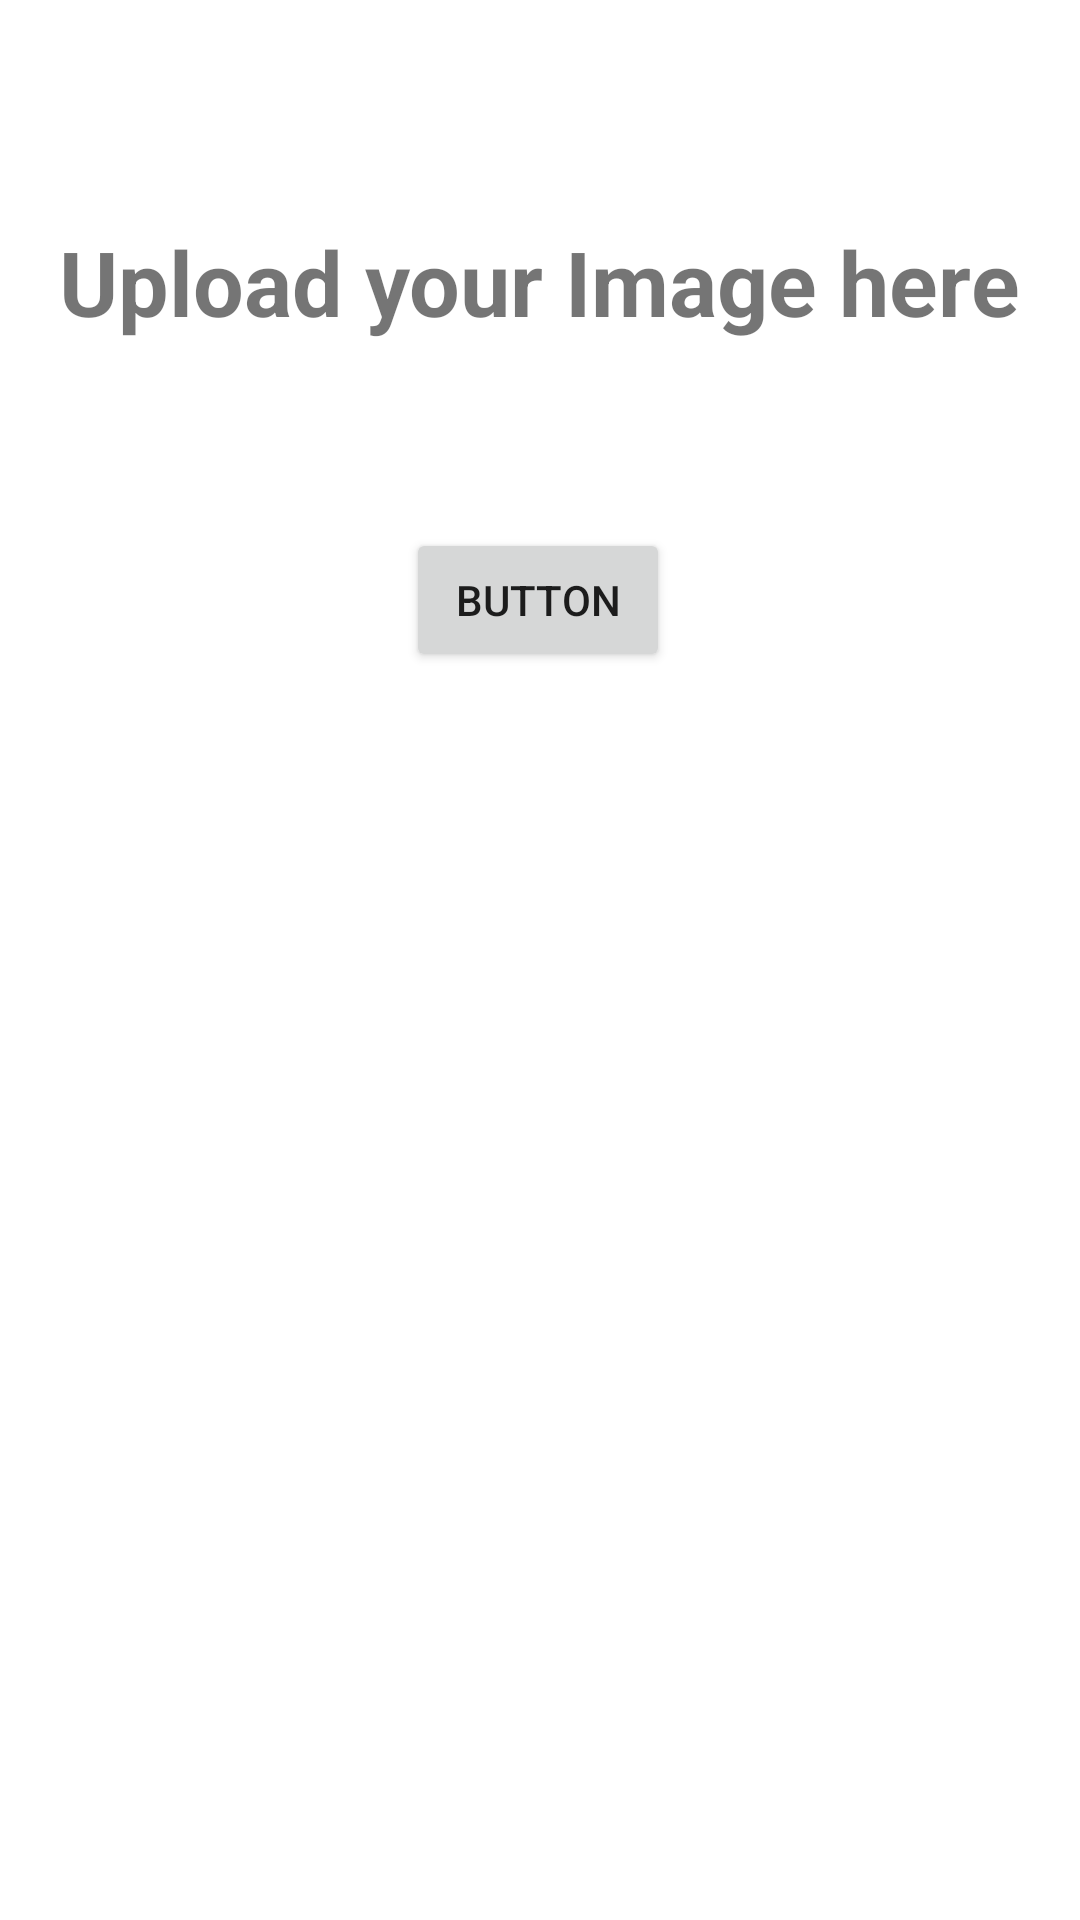

Produce the Android XML layout that renders to this screen, including the resource entries it uses.
<!-- AndroidManifest.xml: application theme Theme.FirebaseOTPEmail -->
<!-- res/layout/activity_image_upload.xml -->
<?xml version="1.0" encoding="utf-8"?>
<androidx.constraintlayout.widget.ConstraintLayout xmlns:android="http://schemas.android.com/apk/res/android"
    xmlns:app="http://schemas.android.com/apk/res-auto"
    xmlns:tools="http://schemas.android.com/tools"
    android:layout_width="match_parent"
    android:layout_height="match_parent"
    tools:context=".ImageUpload">

    <TextView
        android:id="@+id/tv_upImgTitle"
        android:layout_width="wrap_content"
        android:layout_height="wrap_content"
        android:text="Upload your Image here"
        android:textSize="30sp"
        android:textStyle="bold"
        app:layout_constraintBottom_toBottomOf="parent"
        app:layout_constraintEnd_toEndOf="parent"
        app:layout_constraintHorizontal_bias="0.498"
        app:layout_constraintStart_toStartOf="parent"
        app:layout_constraintTop_toTopOf="parent"
        app:layout_constraintVertical_bias="0.123" />

    <Button
        android:id="@+id/btn_uploadImage"
        android:layout_width="wrap_content"
        android:layout_height="wrap_content"
        android:text="Button"
        app:layout_constraintBottom_toBottomOf="parent"
        app:layout_constraintEnd_toEndOf="parent"
        app:layout_constraintHorizontal_bias="0.498"
        app:layout_constraintStart_toStartOf="parent"
        app:layout_constraintTop_toBottomOf="@+id/tv_upImgTitle"
        app:layout_constraintVertical_bias="0.13" />

    <ImageView
        android:id="@+id/iv_uploadedPic"
        android:layout_width="wrap_content"
        android:layout_height="wrap_content"
        app:layout_constraintBottom_toBottomOf="parent"
        app:layout_constraintEnd_toEndOf="parent"
        app:layout_constraintStart_toStartOf="parent"
        app:layout_constraintTop_toBottomOf="@+id/btn_uploadImage"
        tools:srcCompat="@tools:sample/avatars" />

</androidx.constraintlayout.widget.ConstraintLayout>
<!-- resources referenced by this layout -->
<resources>
  <style name="Theme.FirebaseOTPEmail" parent="Theme.MaterialComponents.DayNight.DarkActionBar">
          
          <item name="colorPrimary">@color/purple_500</item>
          <item name="colorPrimaryVariant">@color/purple_700</item>
          <item name="colorOnPrimary">@color/white</item>
          
          <item name="colorSecondary">@color/teal_200</item>
          <item name="colorSecondaryVariant">@color/teal_700</item>
          <item name="colorOnSecondary">@color/black</item>
          
          <item name="android:statusBarColor" tools:targetApi="l">?attr/colorPrimaryVariant</item>
          
      </style>
  <!-- not gathered from this repository: default colours our renderer supplied (Android Studio template values) -->
  <color name="purple_500">#FF6200EE</color>
  <color name="purple_700">#FF3700B3</color>
  <color name="teal_200">#FF03DAC5</color>
  <color name="teal_700">#FF018786</color>
  <color name="black">#FF000000</color>
  <color name="white">#FFFFFFFF</color>
</resources>
